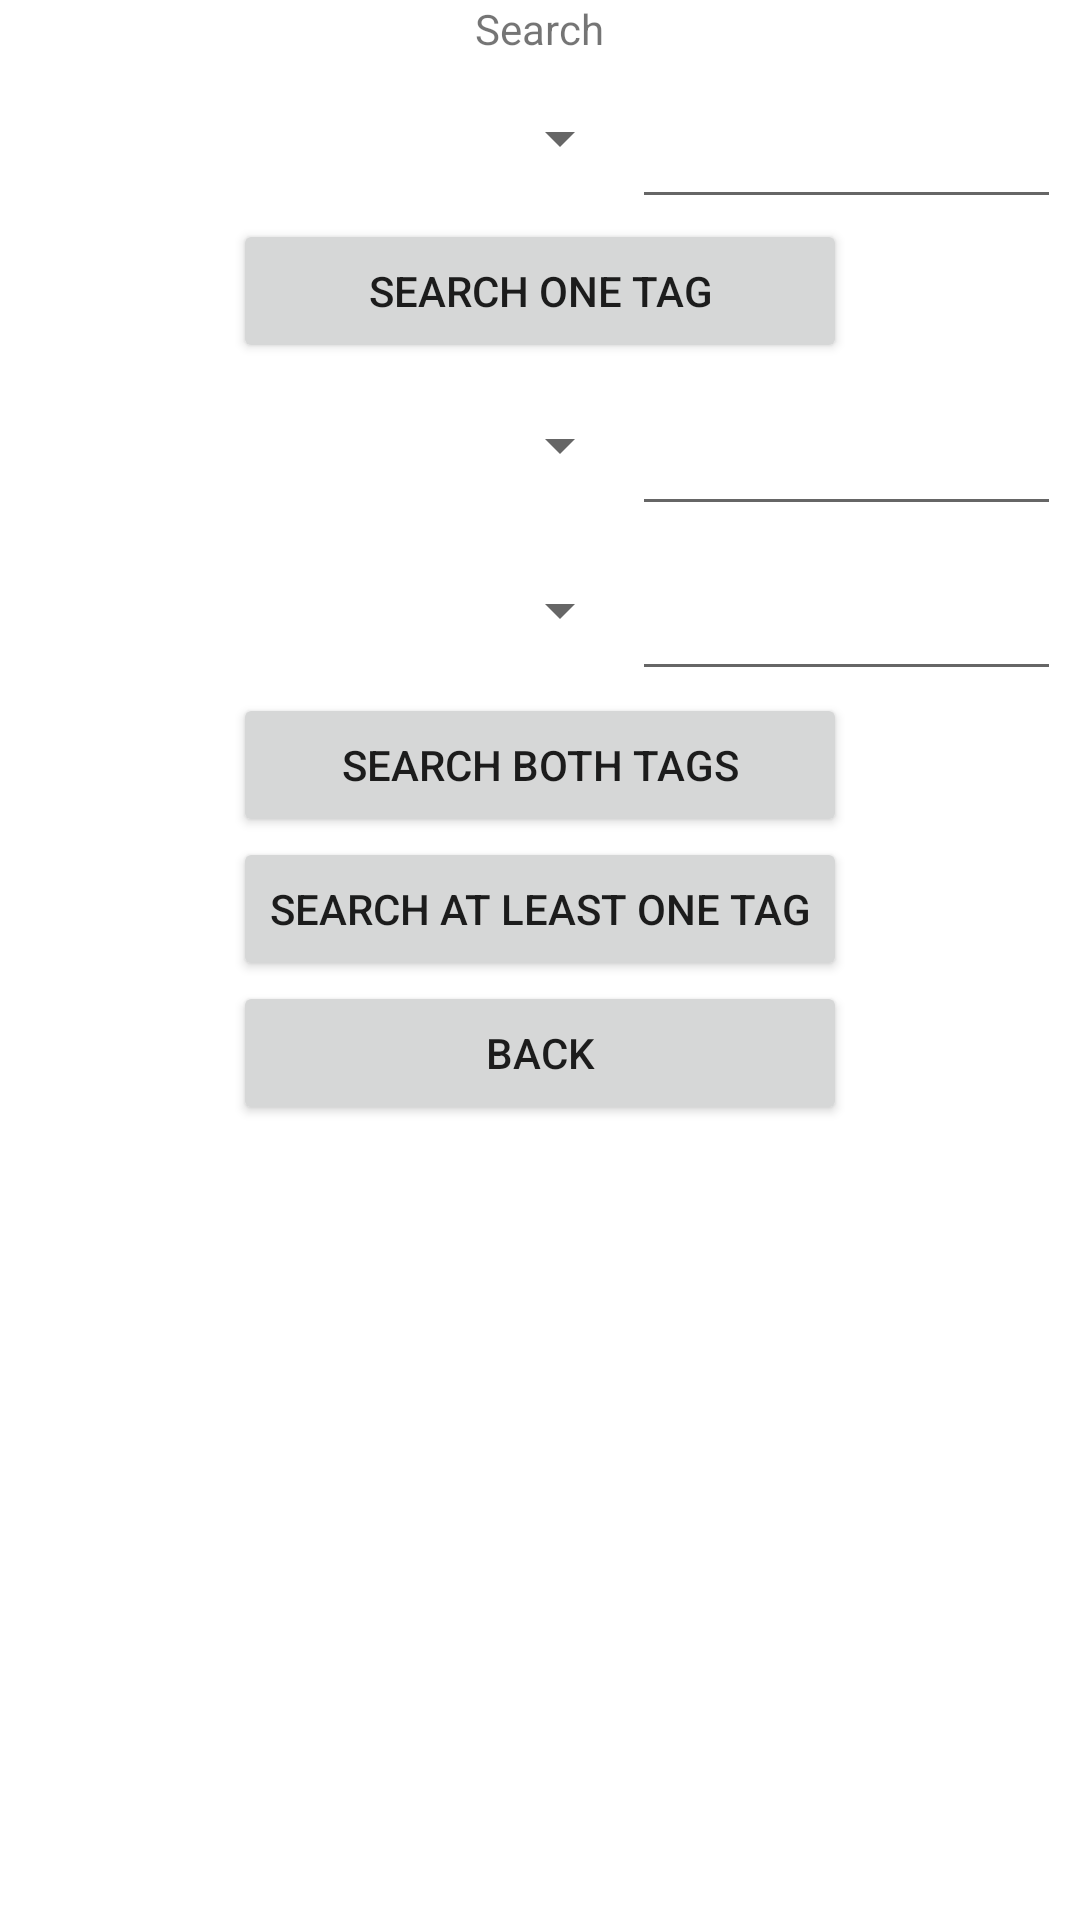

Reconstruct the res/layout file that produces this screen, plus the resources it refers to.
<!-- AndroidManifest.xml: application theme Theme.PhotosAndroid -->
<!-- res/layout/activity_search_criteria_viewer.xml -->
<?xml version="1.0" encoding="utf-8"?>
<TableLayout
    xmlns:android="http://schemas.android.com/apk/res/android"
    xmlns:app="http://schemas.android.com/apk/res-auto"
    xmlns:tools="http://schemas.android.com/tools"
    android:layout_width="match_parent"
    android:layout_height="match_parent"
    tools:context=".SearchCriteriaViewer" >

    <LinearLayout
        android:layout_width="match_parent"
        android:layout_height="wrap_content"
        android:gravity="center" >
        <TextView
            android:id="@+id/searchTitle"
            android:layout_width="wrap_content"
            android:layout_height="wrap_content"
            android:text="Search" />
    </LinearLayout>

    <TableRow
        android:layout_width="match_parent"
        android:layout_height="wrap_content"
        android:gravity="center">

        <Spinner
            android:id="@+id/oneTagTypeSpinner"
            android:layout_width="197dp"
            android:layout_height="match_parent" />

        <EditText
            android:id="@+id/oneTagValueEditText"
            android:layout_width="143dp"
            android:layout_height="54dp" />
    </TableRow>

    <TableRow
        android:layout_width="match_parent"
        android:layout_height="wrap_content"
        android:gravity="center">
        <Button
            android:id="@+id/searchOneTagButton"
            android:layout_width="wrap_content"
            android:layout_height="wrap_content"
            android:text="Search One Tag" />

    </TableRow>

    <TableRow
        android:layout_width="match_parent"
        android:layout_height="wrap_content"
        android:gravity="center">
        <Spinner
            android:id="@+id/twoTagType1Spinner"
            android:layout_width="143dp"
            android:layout_height="55dp" />

        <EditText
            android:id="@+id/twoTagValue1EditText"
            android:layout_width="143dp"
            android:layout_height="54dp" />

    </TableRow>

    <TableRow
        android:layout_width="match_parent"
        android:layout_height="wrap_content"
        android:gravity="center">
        <Spinner
            android:id="@+id/twoTagType2Spinner"
            android:layout_width="143dp"
            android:layout_height="55dp" />

        <EditText
            android:id="@+id/twoTagValue2EditText"
            android:layout_width="143dp"
            android:layout_height="54dp"
            />
    </TableRow>

    <TableRow
        android:layout_width="match_parent"
        android:layout_height="wrap_content"
        android:gravity="center">
        <Button
            android:id="@+id/searchTwoTagAndButton"
            android:layout_width="wrap_content"
            android:layout_height="wrap_content"
            android:text="Search Both Tags" />

    </TableRow>

    <TableRow
        android:layout_width="match_parent"
        android:layout_height="wrap_content"
        android:gravity="center">
        <Button
            android:id="@+id/searchTwoTagOrButton"
            android:layout_width="wrap_content"
            android:layout_height="wrap_content"
            android:text="Search At Least One Tag" />

    </TableRow>

    <TableRow
        android:layout_width="match_parent"
        android:layout_height="wrap_content"
        android:gravity="center">
        <Button
            android:id="@+id/returnToAlbumListButton"
            android:layout_width="wrap_content"
            android:layout_height="wrap_content"
            android:text="Back" />

    </TableRow>

</TableLayout>
<!-- resources referenced by this layout -->
<resources>
  <style name="Theme.PhotosAndroid" parent="Theme.MaterialComponents.DayNight.DarkActionBar">
          
          <item name="colorPrimary">@color/purple_500</item>
          <item name="colorPrimaryVariant">@color/purple_700</item>
          <item name="colorOnPrimary">@color/white</item>
          
          <item name="colorSecondary">@color/teal_200</item>
          <item name="colorSecondaryVariant">@color/teal_700</item>
          <item name="colorOnSecondary">@color/black</item>
          
          <item name="android:statusBarColor" tools:targetApi="l">?attr/colorPrimaryVariant</item>
          
      </style>
  <!-- not gathered from this repository: default colours our renderer supplied (Android Studio template values) -->
  <color name="purple_500">#FF6200EE</color>
  <color name="purple_700">#FF3700B3</color>
  <color name="teal_200">#FF03DAC5</color>
  <color name="teal_700">#FF018786</color>
  <color name="black">#FF000000</color>
  <color name="white">#FFFFFFFF</color>
</resources>
